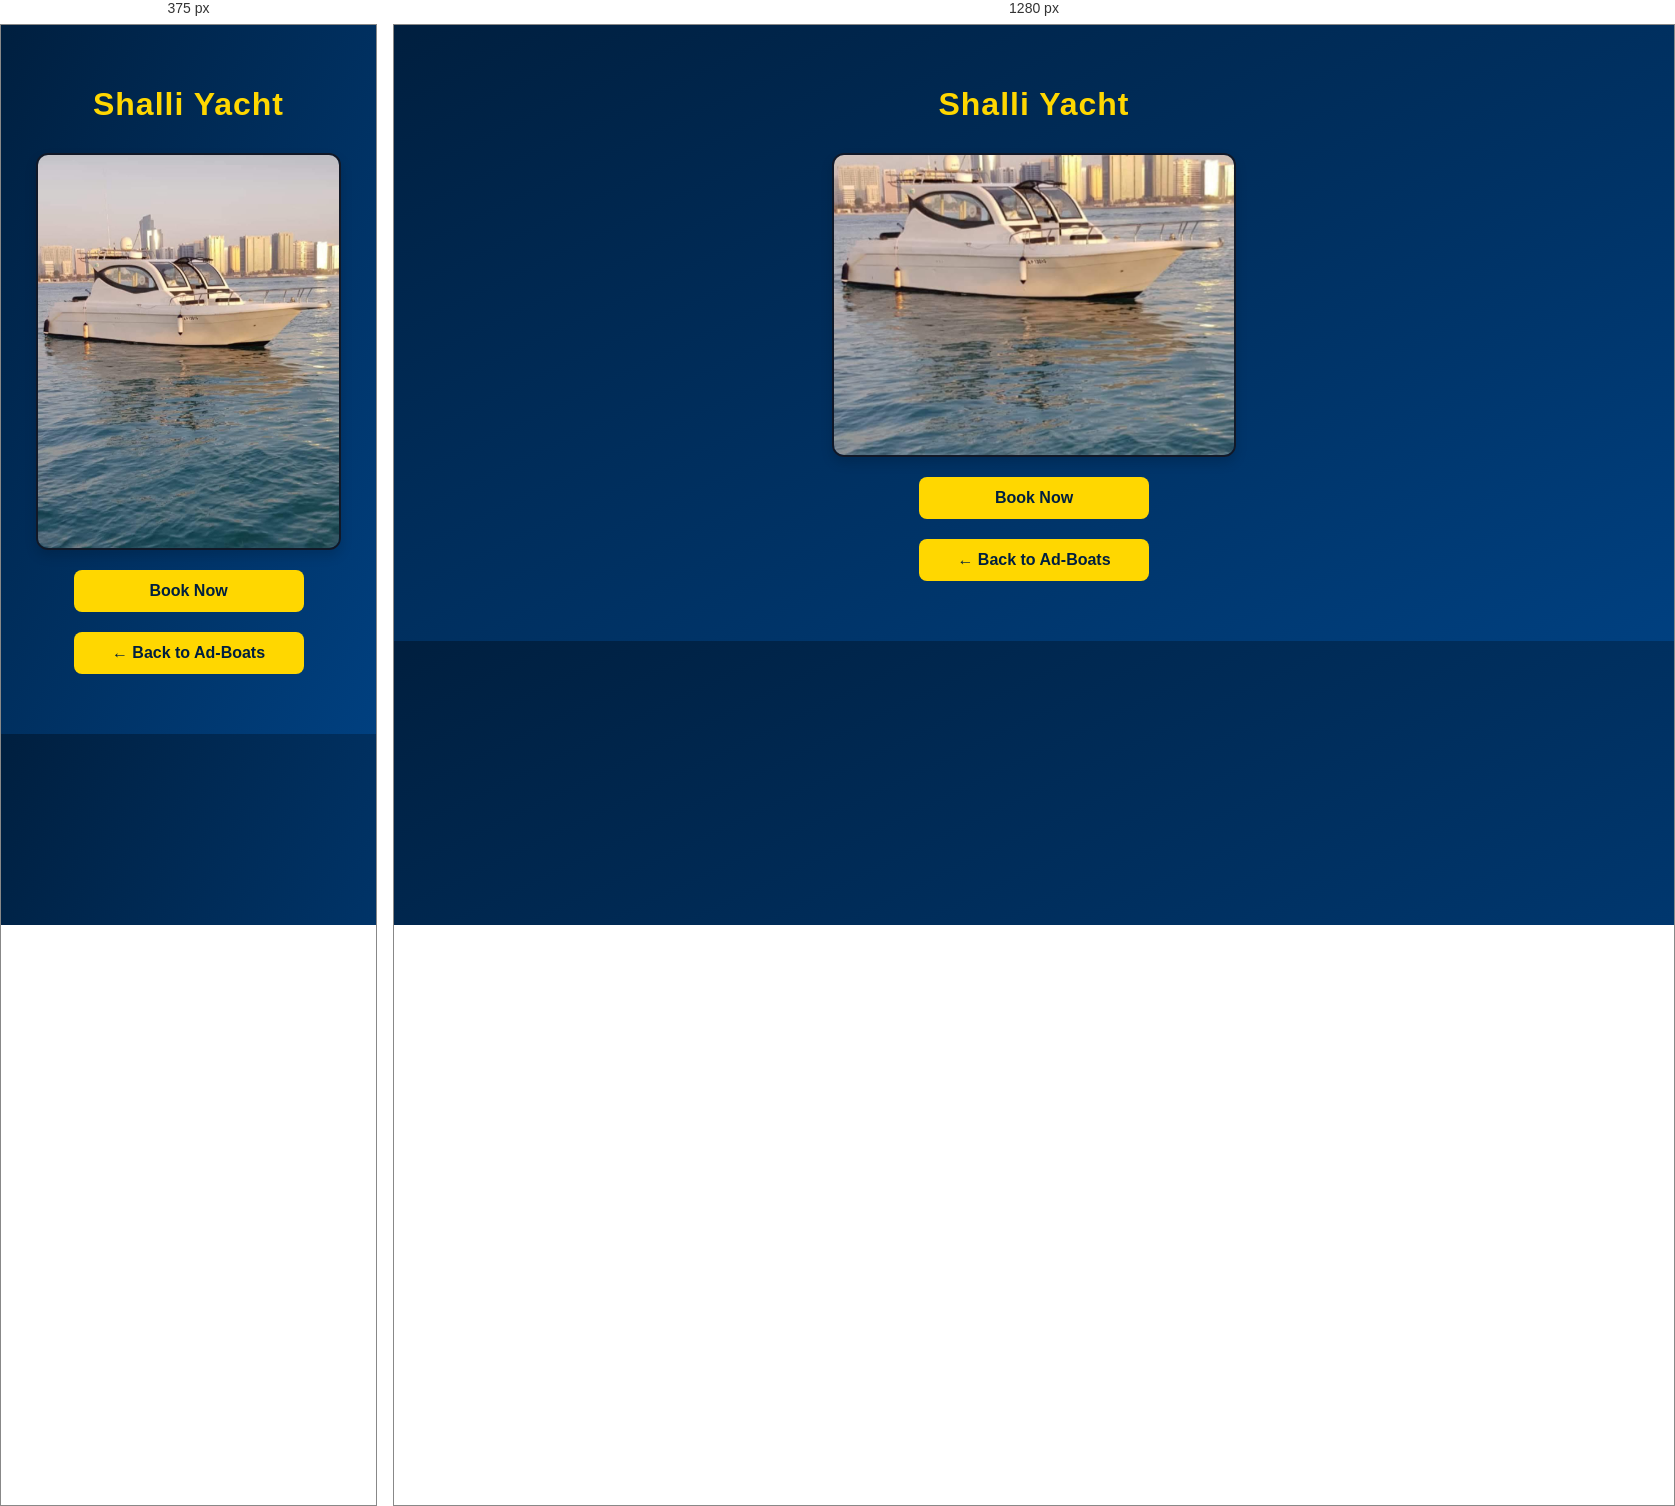
Rendered at 375 px and 1280 px, left to right.

<!-- file: shalli.html -->
<!DOCTYPE html>
<html lang="en">
<head>
  <meta charset="UTF-8" />
  <meta name="viewport" content="width=device-width, initial-scale=1.0" />
  <title>Shalli</title>
  <style>
    /* Page setup */
    body {
      font-family: "Poppins", sans-serif;
      background: linear-gradient(to bottom right, #001f3f, #004080);
      margin: 0;
      padding: 40px 0;
    }

    /* Title styling */
    h1 {
      text-align: center;
      color: #FFD700;
      margin-bottom: 30px;
      letter-spacing: 1px;
      font-size: 2rem;
    }

    /* Gallery container */
    .gallery {
      display: flex;
      justify-content: center;
      align-items: center;
      flex-wrap: wrap;
      gap: 20px;
      padding: 0 20px;
    }

    /* Image styling */
    .gallery img {
      width: 400px;
      height: 300px;
      object-fit: cover;
      border: 2px solid #111827;
      border-radius: 12px;
      box-shadow: 0 6px 12px rgba(0, 0, 0, 0.15);
      cursor: pointer;
      transition: transform 0.3s ease, box-shadow 0.3s ease, filter 0.3s ease;
    }

    /* Hover effect */
    .gallery img:hover {
      filter: grayscale(1);
      transform: scale(1.03);
      box-shadow: 0 10px 18px rgba(0, 0, 0, 0.25);
    }

    /* Mobile responsive */
    @media (max-width: 768px) {
      .gallery img {
        width: 90%;
        height: auto;
      }
    }
    .btn {
      display: block;
      text-align: center;
      margin: 20px auto;
      width: 180px;
      padding: 12px 25px;
      background-color: #FFD700;
      color: #001f3f;
      border-radius: 8px;
      text-decoration: none;
      font-weight: 700;
      transition: background 0.3s, transform 0.2s;
    }

    .btn:hover {
      background-color: #e6c200;
      transform: scale(1.05);
    }
    .back-btn {
      display: block;
      text-align: center;
      margin: 20px auto;
      width: 180px;
      padding: 12px 25px;
      background-color: #FFD700;
      color: #001f3f;
      border-radius: 8px;
      text-decoration: none;
      font-weight: 700;
      transition: background 0.3s;
    }

    .back-btn:hover {
      background-color: #e6c200;
    }
  </style>
</head>
<body>
  <h1>Shalli Yacht</h1>
  <div class="gallery">
    <img src="shalli.jpg" alt="Shalli yacht interior">
  </div>
    <a href="booking.html" class="btn">Book Now</a>

    <a href="boats.html" class="back-btn">← Back to Ad-Boats</a>

</body>
</html>